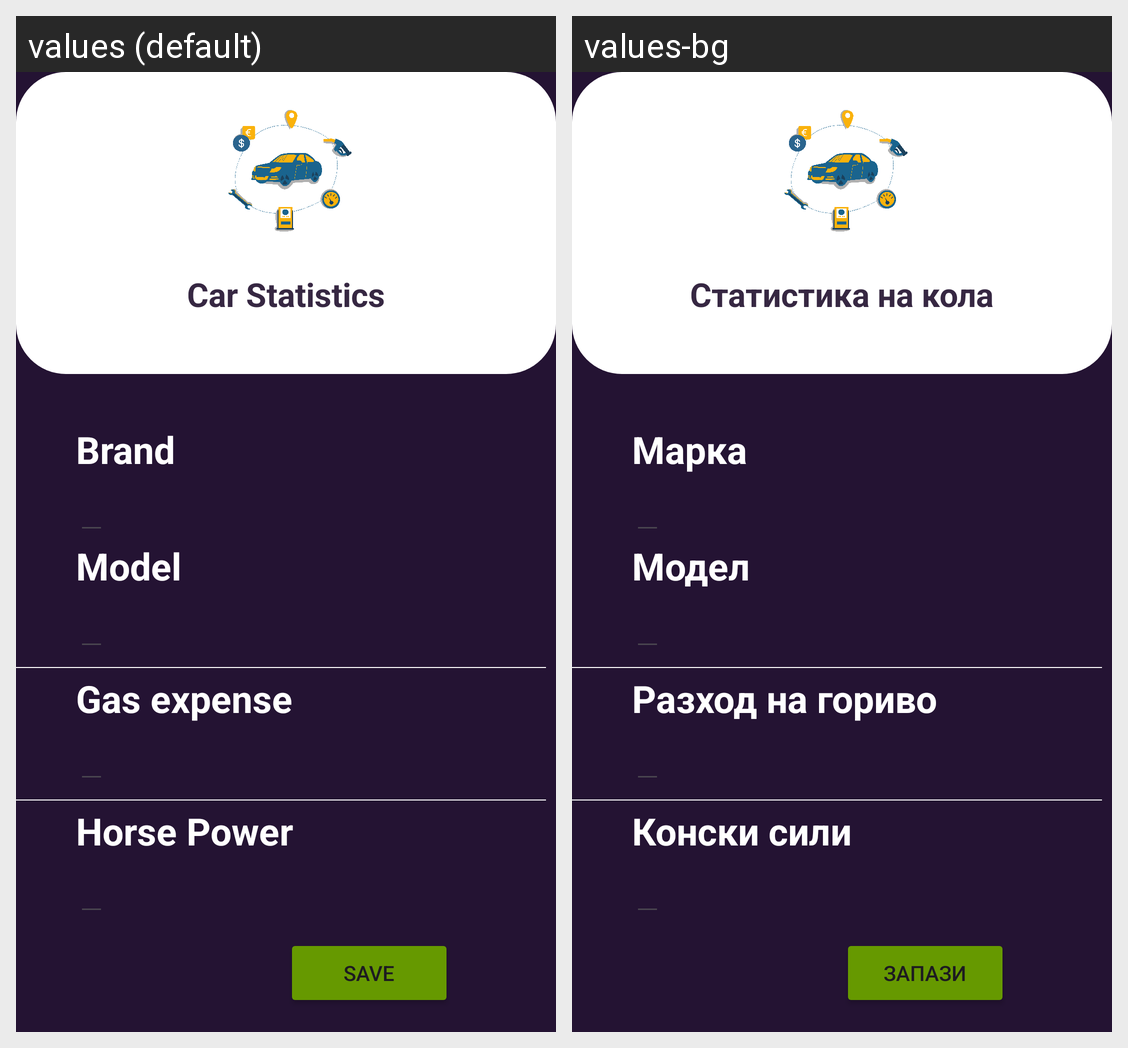

Translations of the strings shown on this Android screen, per locale in the grid:
Android screen res/layout/activity_car_information.xml rendered under 2 locales, left to right: values (default), values-bg. Device: Nexus 5 (rendered at 1080×1920; each locale shown at half size, 540×960, under a caption strip naming it); theme Theme.MobilCar.
Strings drawn on this screen, with the default value and each locale's value (text and hints the layout hard-codes, and strings that could not be matched under every locale, appear in the picture but are not listed):

carStats
  values: Car Statistics
  values-bg: Статистика на кола

brand
  values: Brand
  values-bg: Марка

model
  values: Model
  values-bg: Модел

gasExpense
  values: Gas expense
  values-bg: Разход на гориво

horsePower
  values: Horse Power
  values-bg: Конски сили

save
  values: Save
  values-bg: Запази
